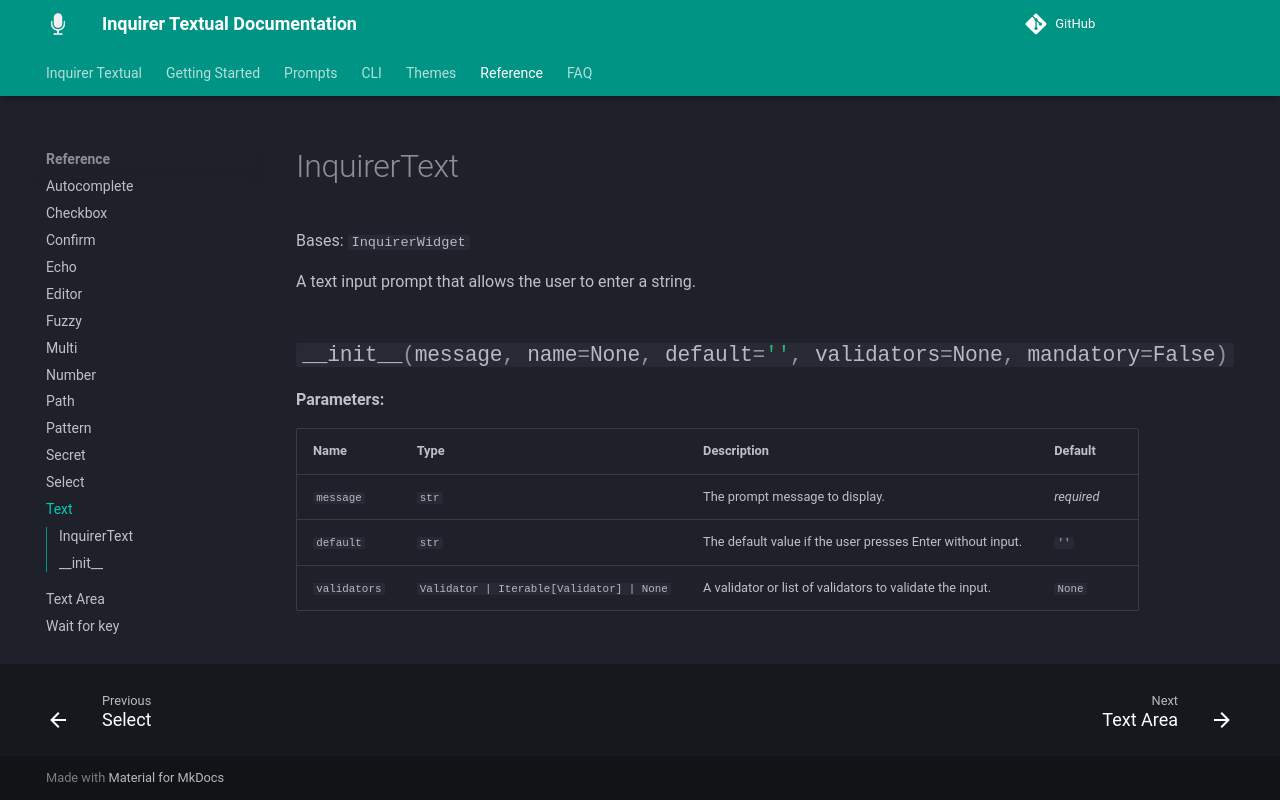

repository: robvanderleek/inquirer-textual · page: reference/text/index.html · generator: mkdocs

# InquirerText

::: inquirer_textual.widgets.InquirerText.InquirerText
